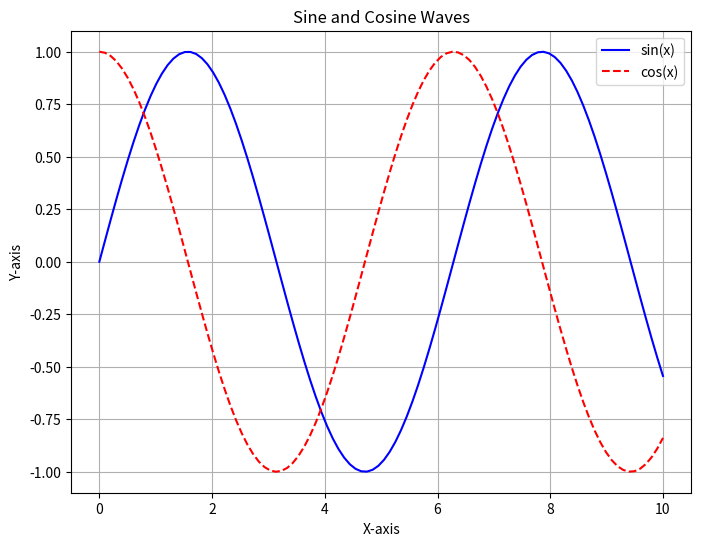
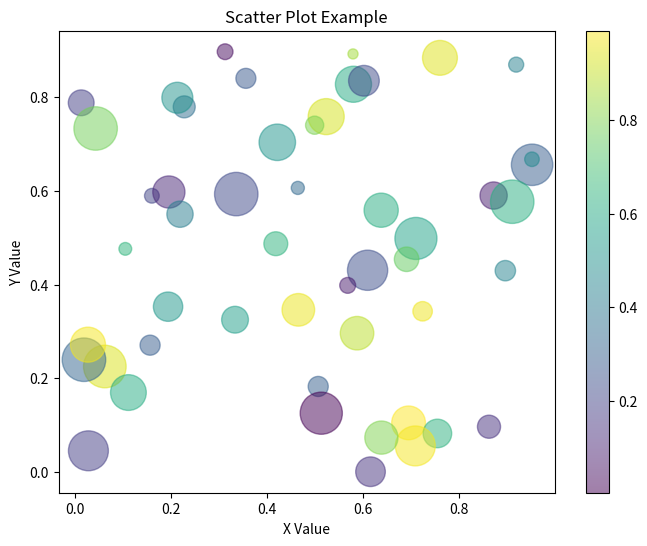

Here is the Python script that generated these plots, in order:
import pandas as pd
import numpy as np
import matplotlib.pyplot as plt

# Assignment 2: Implementation of Pandas and matplotlib

# a) Create a Series using pandas and display
print("--- Assignment 2a ---")
s = pd.Series([1, 3, 5, np.nan, 6, 8])
print(f"Series:\n{s}")
print("\n")

# b) Access the index and the values of our Series
print("--- Assignment 2b ---")
print(f"Index: {s.index}")
print(f"Values: {s.values}")
print("\n")

# c) Compare an array using Numpy with a series using pandas
print("--- Assignment 2c ---")
arr = np.array([1, 3, 5, 7, 6, 8])
print(f"Numpy array: {arr}")
# Creating a series from the numpy array for comparison
series_from_arr = pd.Series(arr)
print(f"Pandas series from array:\n{series_from_arr}")
# Comparing the original series (with NaN dropped) with the numpy array
print(f"Original Pandas series (NaN dropped): \n{s[s.notna()].astype(int)}")
print("\n")

# d) Define Series objects with individual indices
print("--- Assignment 2d ---")
s_indexed = pd.Series([1, 2, 3], index=['a', 'b', 'c'])
print(f"Series with index:\n{s_indexed}")
print("\n")

# e) Access single value of a series
print("--- Assignment 2e ---")
print(f"Value at index 'b': {s_indexed['b']}")
print("\n")

# f) Load datasets in a Data frame variable using pandas
print("--- Assignment 2f ---")
# Creating a dictionary to be loaded into a DataFrame
data = {'Name': ['Alice', 'Bob', 'Charlie'], 'Age': [25, 30, 22], 'City': ['New York', 'London', 'Paris']}
df = pd.DataFrame(data)
print(f"DataFrame:\n{df}")
print("\n")

# Usage of different methods in Matplotlib.
print("--- Matplotlib Example ---")

# Data for plotting
x = np.linspace(0, 10, 100)
y_sin = np.sin(x)
y_cos = np.cos(x)

# Create a plot
plt.figure(figsize=(8, 6))

# Plotting sine and cosine waves
plt.plot(x, y_sin, label='sin(x)', color='blue', linestyle='-')
plt.plot(x, y_cos, label='cos(x)', color='red', linestyle='--')

# Adding title and labels
plt.title("Sine and Cosine Waves")
plt.xlabel("X-axis")
plt.ylabel("Y-axis")

# Adding a legend
plt.legend()

# Adding a grid
plt.grid(True)

# Display the plot
plt.show()

# Another example: Scatter plot
print("--- Matplotlib Scatter Plot Example ---")
# Data for scatter plot
x_scatter = np.random.rand(50)
y_scatter = np.random.rand(50)
colors = np.random.rand(50)
sizes = 1000 * np.random.rand(50)

# Create a scatter plot
plt.figure(figsize=(8, 6))
plt.scatter(x_scatter, y_scatter, c=colors, s=sizes, alpha=0.5, cmap='viridis')

# Adding a color bar
plt.colorbar()

# Adding title and labels
plt.title("Scatter Plot Example")
plt.xlabel("X Value")
plt.ylabel("Y Value")

# Display the plot
plt.show()
